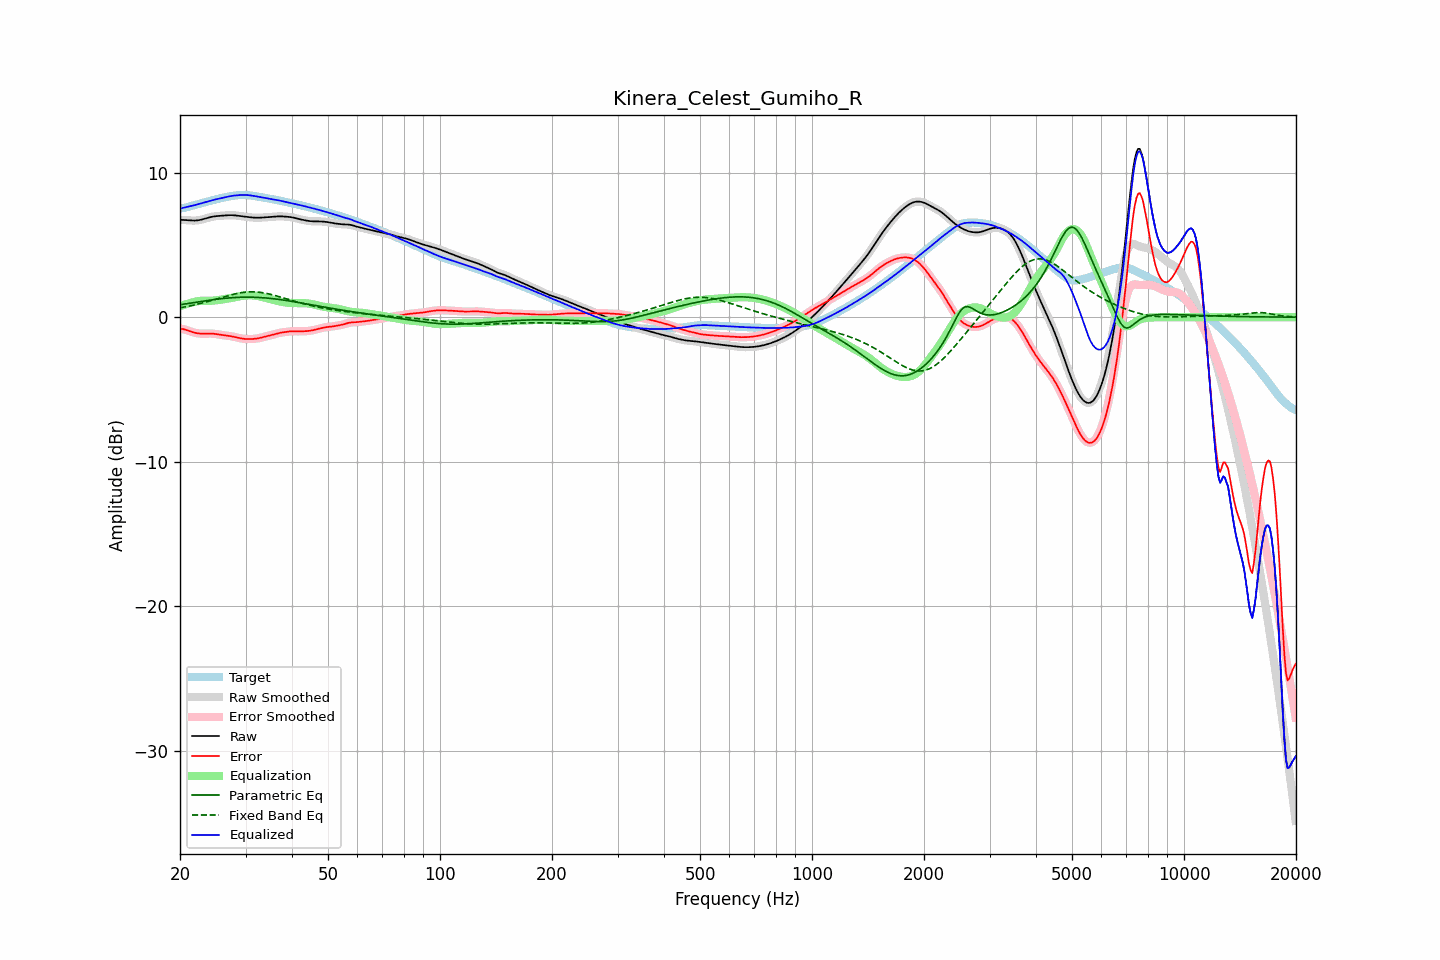

The file beside this chart, header and first rows:
frequency, raw, error, smoothed, error_smoothed, equalization, parametric_eq, fixed_band_eq, equalized_raw, equalized_smoothed, target
20.00, 6.73, -0.80, 6.73, -0.79, 0.76, 0.86, 0.65, 7.49, 7.49, 7.52
20.20, 6.73, -0.80, 6.73, -0.81, 0.80, 0.88, 0.67, 7.53, 7.53, 7.53
20.40, 6.72, -0.82, 6.72, -0.83, 0.84, 0.90, 0.69, 7.56, 7.56, 7.55
20.61, 6.72, -0.85, 6.72, -0.85, 0.87, 0.91, 0.71, 7.59, 7.59, 7.57
20.81, 6.71, -0.89, 6.71, -0.89, 0.91, 0.93, 0.73, 7.62, 7.62, 7.60
21.02, 6.70, -0.93, 6.70, -0.93, 0.94, 0.95, 0.76, 7.64, 7.64, 7.63
21.23, 6.69, -0.97, 6.69, -0.97, 0.97, 0.97, 0.78, 7.66, 7.66, 7.66
21.44, 6.68, -1.00, 6.68, -1.00, 1.00, 0.98, 0.80, 7.68, 7.68, 7.69
21.66, 6.68, -1.04, 6.68, -1.04, 1.03, 1.00, 0.83, 7.71, 7.71, 7.72
21.87, 6.68, -1.07, 6.68, -1.07, 1.06, 1.02, 0.85, 7.74, 7.74, 7.75
22.09, 6.68, -1.09, 6.68, -1.09, 1.09, 1.04, 0.88, 7.77, 7.77, 7.78
22.31, 6.70, -1.11, 6.70, -1.11, 1.11, 1.05, 0.90, 7.80, 7.80, 7.81
22.54, 6.71, -1.13, 6.71, -1.13, 1.12, 1.07, 0.93, 7.84, 7.84, 7.84
22.76, 6.74, -1.13, 6.74, -1.13, 1.13, 1.09, 0.96, 7.87, 7.87, 7.87
22.99, 6.76, -1.14, 6.76, -1.14, 1.13, 1.11, 0.99, 7.90, 7.90, 7.90
23.22, 6.80, -1.14, 6.80, -1.14, 1.14, 1.12, 1.02, 7.93, 7.93, 7.93
23.45, 6.83, -1.13, 6.83, -1.13, 1.13, 1.14, 1.05, 7.96, 7.96, 7.96
23.69, 6.86, -1.13, 6.86, -1.13, 1.13, 1.16, 1.08, 8.00, 8.00, 7.99
23.92, 6.89, -1.13, 6.89, -1.13, 1.13, 1.17, 1.11, 8.03, 8.03, 8.02
24.16, 6.92, -1.13, 6.92, -1.13, 1.14, 1.19, 1.14, 8.06, 8.06, 8.05
24.40, 6.95, -1.14, 6.95, -1.14, 1.14, 1.20, 1.17, 8.09, 8.09, 8.08
24.65, 6.96, -1.15, 6.96, -1.15, 1.15, 1.22, 1.20, 8.11, 8.11, 8.11
24.89, 6.98, -1.16, 6.98, -1.16, 1.16, 1.23, 1.24, 8.14, 8.14, 8.14
25.14, 6.99, -1.17, 6.99, -1.17, 1.18, 1.25, 1.27, 8.17, 8.17, 8.17
25.39, 7.00, -1.19, 7.00, -1.19, 1.19, 1.26, 1.30, 8.19, 8.19, 8.19
25.65, 7.01, -1.21, 7.01, -1.21, 1.21, 1.27, 1.33, 8.22, 8.22, 8.22
25.91, 7.02, -1.23, 7.02, -1.23, 1.22, 1.28, 1.37, 8.24, 8.24, 8.24
26.16, 7.02, -1.24, 7.02, -1.24, 1.24, 1.30, 1.40, 8.26, 8.26, 8.27
26.43, 7.03, -1.26, 7.03, -1.26, 1.26, 1.31, 1.43, 8.29, 8.29, 8.29
26.69, 7.04, -1.27, 7.04, -1.27, 1.27, 1.32, 1.46, 8.31, 8.31, 8.31
26.96, 7.05, -1.29, 7.05, -1.29, 1.29, 1.33, 1.49, 8.34, 8.34, 8.34
27.23, 7.05, -1.30, 7.05, -1.30, 1.31, 1.34, 1.52, 8.36, 8.36, 8.36
27.50, 7.05, -1.32, 7.05, -1.32, 1.33, 1.35, 1.55, 8.38, 8.38, 8.38
27.77, 7.05, -1.34, 7.05, -1.34, 1.35, 1.35, 1.58, 8.40, 8.40, 8.39
28.05, 7.04, -1.37, 7.04, -1.37, 1.37, 1.36, 1.61, 8.41, 8.41, 8.41
28.33, 7.03, -1.39, 7.03, -1.39, 1.39, 1.37, 1.63, 8.42, 8.42, 8.42
28.62, 7.02, -1.42, 7.02, -1.42, 1.42, 1.37, 1.65, 8.43, 8.43, 8.43
28.90, 7.00, -1.44, 7.00, -1.44, 1.44, 1.38, 1.67, 8.44, 8.44, 8.44
29.19, 6.99, -1.47, 6.99, -1.47, 1.46, 1.38, 1.69, 8.45, 8.45, 8.45
29.48, 6.97, -1.48, 6.97, -1.48, 1.48, 1.38, 1.71, 8.45, 8.45, 8.46
29.78, 6.96, -1.50, 6.96, -1.50, 1.50, 1.38, 1.72, 8.45, 8.45, 8.46
30.08, 6.94, -1.51, 6.94, -1.51, 1.51, 1.39, 1.73, 8.45, 8.45, 8.45
30.38, 6.93, -1.51, 6.93, -1.51, 1.51, 1.39, 1.74, 8.44, 8.44, 8.44
30.68, 6.92, -1.51, 6.92, -1.51, 1.51, 1.38, 1.75, 8.43, 8.43, 8.43
30.99, 6.91, -1.51, 6.91, -1.51, 1.51, 1.38, 1.75, 8.42, 8.42, 8.42
31.30, 6.89, -1.51, 6.89, -1.51, 1.51, 1.38, 1.75, 8.40, 8.40, 8.40
31.61, 6.88, -1.50, 6.88, -1.50, 1.50, 1.38, 1.75, 8.38, 8.38, 8.38
31.93, 6.88, -1.49, 6.88, -1.49, 1.48, 1.37, 1.75, 8.36, 8.36, 8.36
32.24, 6.88, -1.47, 6.88, -1.47, 1.47, 1.37, 1.74, 8.34, 8.34, 8.35
32.57, 6.88, -1.45, 6.88, -1.45, 1.45, 1.36, 1.73, 8.32, 8.32, 8.33
32.89, 6.88, -1.43, 6.88, -1.43, 1.43, 1.36, 1.72, 8.31, 8.31, 8.31
33.22, 6.89, -1.40, 6.89, -1.40, 1.40, 1.35, 1.70, 8.29, 8.29, 8.29
33.55, 6.90, -1.37, 6.90, -1.37, 1.37, 1.34, 1.68, 8.27, 8.27, 8.27
33.89, 6.90, -1.34, 6.90, -1.34, 1.35, 1.33, 1.66, 8.25, 8.25, 8.25
34.23, 6.91, -1.32, 6.91, -1.32, 1.32, 1.32, 1.64, 8.23, 8.23, 8.23
34.57, 6.92, -1.29, 6.92, -1.29, 1.29, 1.31, 1.62, 8.21, 8.21, 8.21
34.92, 6.93, -1.26, 6.93, -1.26, 1.26, 1.30, 1.59, 8.19, 8.19, 8.19
35.27, 6.94, -1.23, 6.94, -1.23, 1.23, 1.29, 1.56, 8.16, 8.16, 8.17
35.62, 6.94, -1.20, 6.94, -1.20, 1.20, 1.28, 1.53, 8.14, 8.14, 8.15
35.97, 6.95, -1.17, 6.95, -1.17, 1.17, 1.26, 1.50, 8.12, 8.12, 8.12
... 635 more rows
